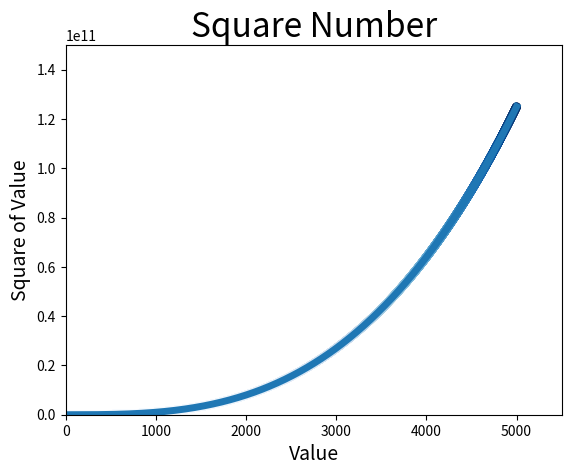

Python code for this plot: (Note: this script raises an exception after producing the figure.)
import matplotlib.pyplot as plt
x_value=list(range(1,5001))
y_value=[x**3 for x in x_value]
plt.scatter(x_value,y_value,c=y_value,cmap=plt.cm.Blues,edgecolor='none',s=40)
plt.title('Square Number',fontsize=24)
plt.xlabel('Value',fontsize=14)
plt.ylabel('Square of Value',fontsize=14)
plt.plot(x_value,y_value,linewidth=5)
plt.axis([0,5500,0,150000000000])
plt.show()
plt.save('threetimes_of_values.png',bbox_inches='tight')
